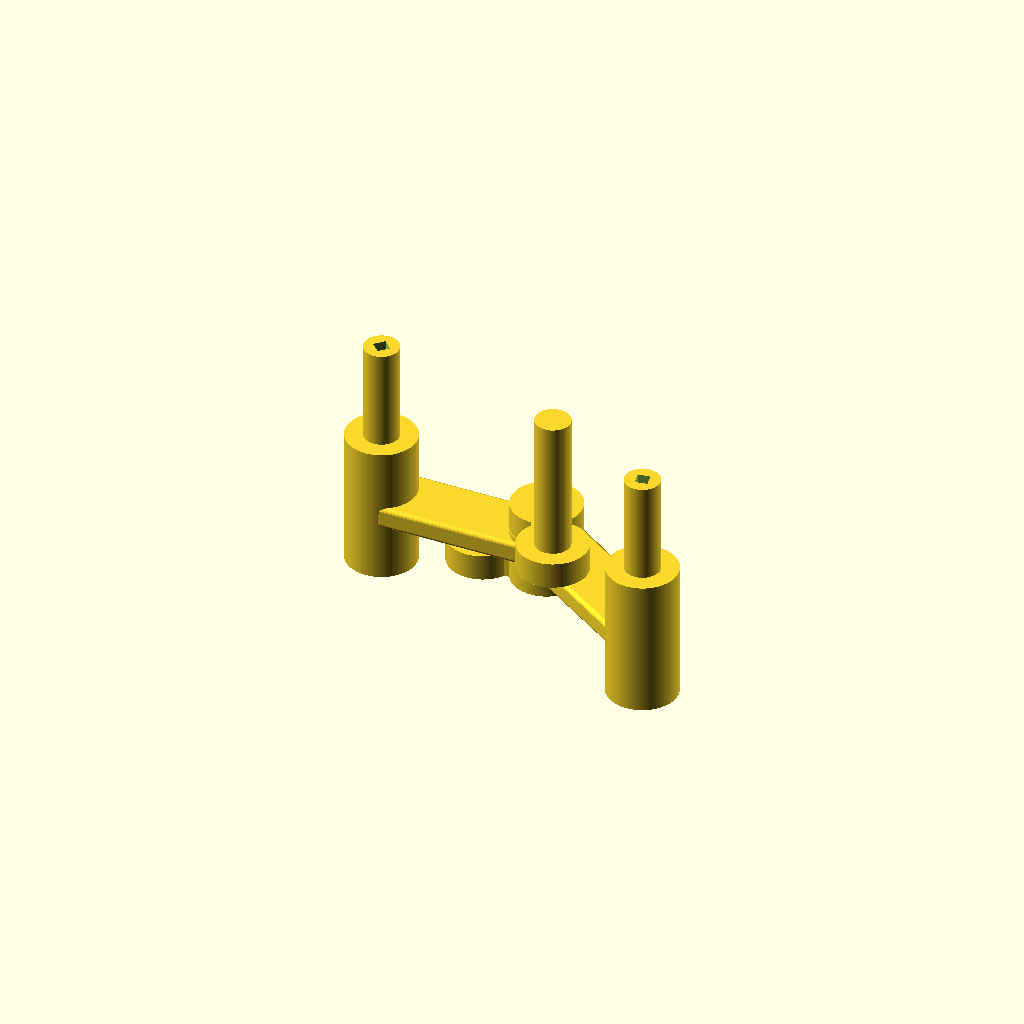
Cell 1: rendered with the file's own defaults.
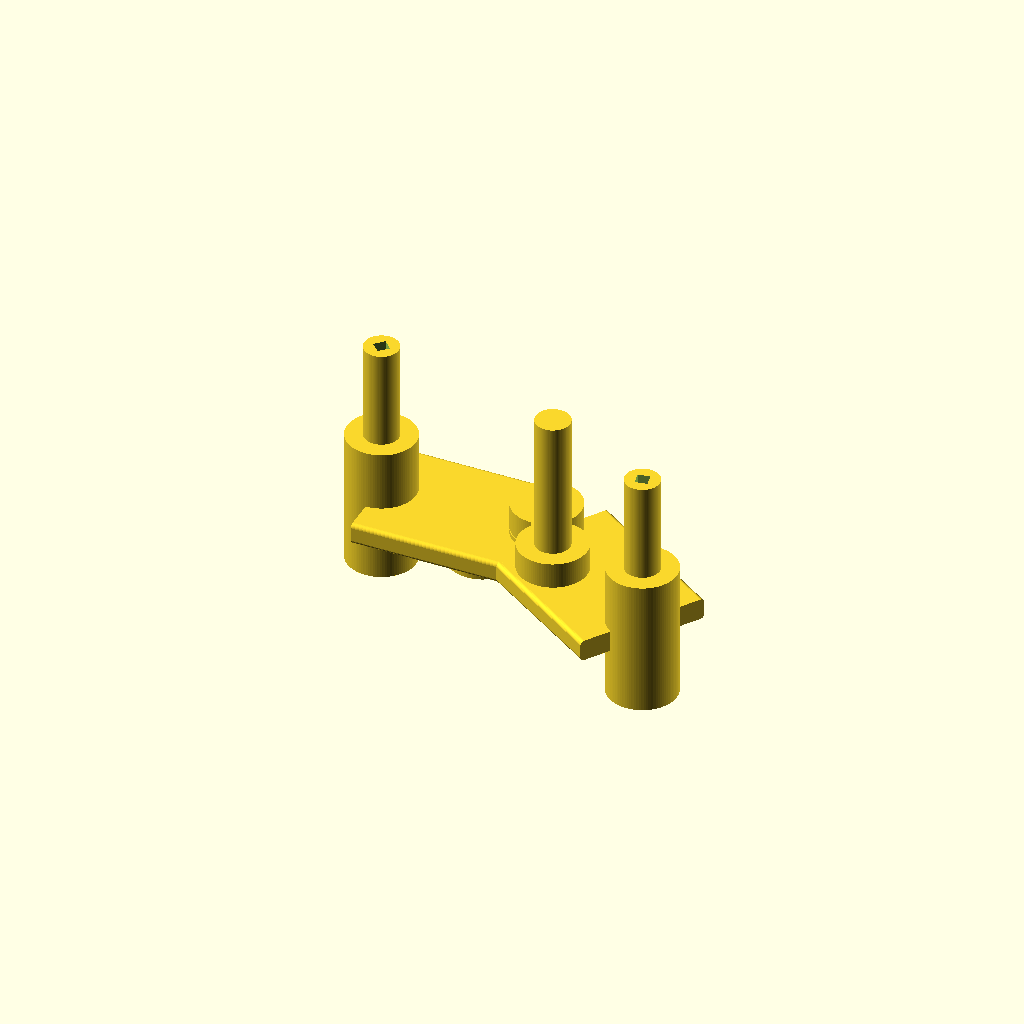
Cell 2: the same model with StrutWidth = 800.
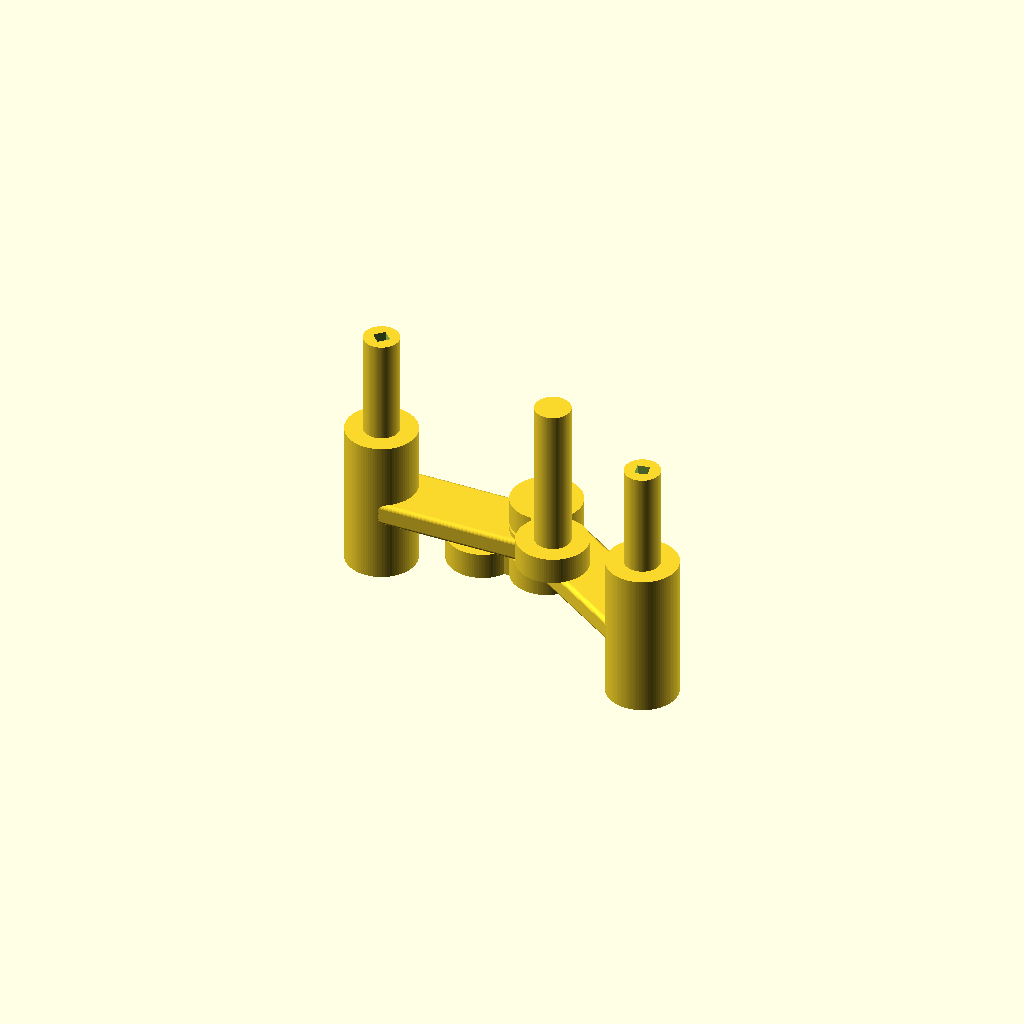
Cell 3: JointVertSpace = 40 (everything else at default).
All cells are drawn from one camera (rotation 55°, 0°, 25°, orthographic, colour scheme Cornfield), so only the parameter changes between them.
The OpenSCAD source (strandbeast/ispine.scad):
include <defs.scad>
//ViewScale=[1,1,1];

StrutWidth = 400;
rrectR = 100;
//LayerUnit = 300;
JointVertSpace=20;
//ShaftHole=220;
ShaftSleeve = 200;

module rectHull(r, x, y)
{
    hull()
    {
        // place 4 circles in the corners, with the given r
        translate([(-x/2)+(r/2), (-y/2)+(r/2), 0])
            circle(r=r);

        translate([(x/2)-(r/2), (-y/2)+(r/2), 0])
            circle(r=r);

        translate([(-x/2)+(r/2), (y/2)-(r/2), 0])
            circle(r=r);

        translate([(x/2)-(r/2), (y/2)-(r/2), 0])
            circle(r=r);
    }
}

// rounded rectangle
module rrect(z, y, x)
{
    y = y - rrectR;
    x = x - rrectR;
    //translate([0, rrectR+x/2, y/2]) // rrectR/2+y/2])
    translate([0, rrectR+x/2, x/2+rrectR/4]) // rrectR/2+y/2])
    rotate([0, 90, 0]) 
    linear_extrude(z)
    rectHull(rrectR/2, x, y);
}

module halfSpine(layers)
{
    linkLength = 500;
    layerSpace = SpacedLayer*layers;
    baseHeight = LayerUnit * 2 + JointVertSpace + (3 * SpacedLayer);
    shaftHeight = SpacedLayer * 2 + linkLength;

    difference() {
        union() {
            // shaft + base
                difference(){
                    union() {
                    cylinder(baseHeight, r=JointR,$fn=96); // base
                    translate([0, 0, baseHeight])
                        cylinder(shaftHeight, r=ShaftR,$fn=96); // shaft
                    // strut
                    translate([0,-200,2*SpacedLayer]) rrect(spineLength, StrutWidth*2, LayerUnit);
                }
                union() {
                // hole in shaft
                translate([0, 0, -2]) cylinder(baseHeight + shaftHeight + 20,r=100,$fn=4);
                // insertion hole
                translate([0, 0, -1]) cylinder(linkLength, r=ShaftTight, $fn=96);
                }}
            // central joint
            translate([spineLength,0,SpacedLayer * 2]) cylinder(LayerUnit, r=JointR, $fn=96);
        }
        // shaft hole
        translate([spineLength,0,SpacedLayer*2-1]) cylinder(LayerUnit+2, r=ShaftHole, $fn=96);
    }
}

// upper
module cam()
{
    shaftHeight = SpacedLayer * 5;
    // Cam
//    translate([0, 0, 0]) { difference() {
        union() {
            // shaft
            translate([0, 0, LayerUnit]) cylinder(shaftHeight, r=ShaftR, $fn=96);
            translate([0, 0, 0]) cylinder(LayerUnit, r=JointR, $fn=96);
            // strut
            translate([0, -200, 0]) cube([MagicM, 400, LayerUnit]);
            // central shaft
            translate([MagicM,0,0]) cylinder(LayerUnit, r=JointR, $fn=96);
        }
        // hex cutout
//        translate([MagicM,0,-10]) cylinder(220, r=ShaftTight, $fn=96);
//        }
//    }
}

// lower
module cam2()
{
    shaftHeight = SpacedLayer * 2 + JointVertSpace;
    // Cam
    translate([0, 0, 0]) { difference() {
        union() {
            // shaft
            translate([0, 0, 0]) cylinder(shaftHeight, r=ShaftR, $fn=96);
            // shaft circle
            translate([0, 0, 0]) cylinder(LayerUnit, r=JointR, $fn=96);
            // strut
            translate([0, -200, 0]) cube([MagicM, 400, LayerUnit]);
            // central shaft
            translate([MagicM,0,0]) cylinder(LayerUnit, r=JointR, $fn=96);
        }
        translate([MagicM,0,-1]) cylinder(LayerUnit+2, r=ShaftTight, $fn=96);
        }
    }
}

// Outer joint plus half the rod
module spine(layers) {
    halfSpine(layers);
    union() {
    translate([spineLength, 0, SpacedLayer*1]) rotate([0, 0, 180]) cam2();
    translate([spineLength, 0, SpacedLayer*2+JointVertSpace])
    rotate([0, 0, 300])
    translate([MagicM, 0, LayerUnit*1])
    rotate([0, 0, 180])
    cam();
    }
    translate([spineLength, 0, 0]) rotate([0, 0, 180-33.32]) 
    translate([-spineLength, 0, 0]) halfSpine(layers);
}

// Inner joint plus half the rod
module strutB(rodw, rodl)
{
    // Inner joint
//    translate([0, 0, 100+JointVertSpace]) 
        difference() {
            // Inner joint
            cylinder(100, r=400,$fn=96);
            // Shaft hole
            translate([0,0,-10]) cylinder(120, r=ShaftHole,$fn=96);
        }
      translate([260,-rodw/2,0]) cube([rodl-260,rodw,100]);
}

module strutAA(rodw, rodl, layers) {
    strutA(rodw, rodl/2, layers);
    translate([rodl, 0, 0]) rotate([0, 0, 180]) strutA(rodw, rodl/2, layers);
}

module strutBB(rodw, rodl) {
    strutB(rodw, rodl/2, 0);
    translate([rodl, 0, 0]) rotate([0, 0, 180]) strutB(rodw, rodl/2);
}

module strutAB(rodw, rodl, layers) {
    strutA(rodw, rodl/2, layers);
    translate([rodl, 0, 0]) rotate([0, 0, 180]) strutB(rodw, rodl/2);
}

module strutBA(rodw, rodl, layers) {
    strutB(rodw, rodl/2);
    translate([rodl, 0, 0]) rotate([0, 0, 180]) strutA(rodw, rodl/2, layers);
}


function loCosA(lenA, lenB, lenC) =
    acos(((lenB * lenB) + (lenC * lenC) - (lenA * lenA)) / (2 * lenB * lenC));

function loCosB(lenA, lenB, lenC) =
     acos(((lenA * lenA) + (lenC * lenC) - (lenB * lenB)) / (2 * lenA * lenC));

function loCosC(lenA, lenB, lenC) =
     acos(((lenA * lenA) + (lenB * lenB) - (lenC * lenC)) / (2 * lenA * lenB));

module triangle(rodw, lenA, lenB, lenC) {
    strutBB(rodw, lenC);
    rotate([0, 0, loCosA(lenA, lenB, lenC)]) strutBB(rodw, lenB);
    translate([lenC, 0, 0]) rotate([0, 0, 180-loCosB(lenA, lenB, lenC)]) strutBB(rodw, lenA);
}

module collar() {
    // Collar
    difference() {
        cylinder(150, r=JointR, $fn=96);
        translate([0, 0, -2]) cylinder(SpacedLayer*3+5, r=ShaftTight, $fn=96);
    }
}

scale(ViewScale) {
    spine(5);
    //cam();
//    cam2()
//    translate([1700, -300, 0]) cam2();
//    translate([0, -2200, 0]) collar();
//    translate([1500, -2200, 0]) collar();

    // Drill driver
    *translate([0, -2000, 0]) cylinder(1000, r=ShaftR, $fn=6);
}
Parameter table extracted from the source (name, type, default, range or options):
StrutWidth: number, default 400
rrectR: number, default 100
JointVertSpace: number, default 20
ShaftSleeve: number, default 200
